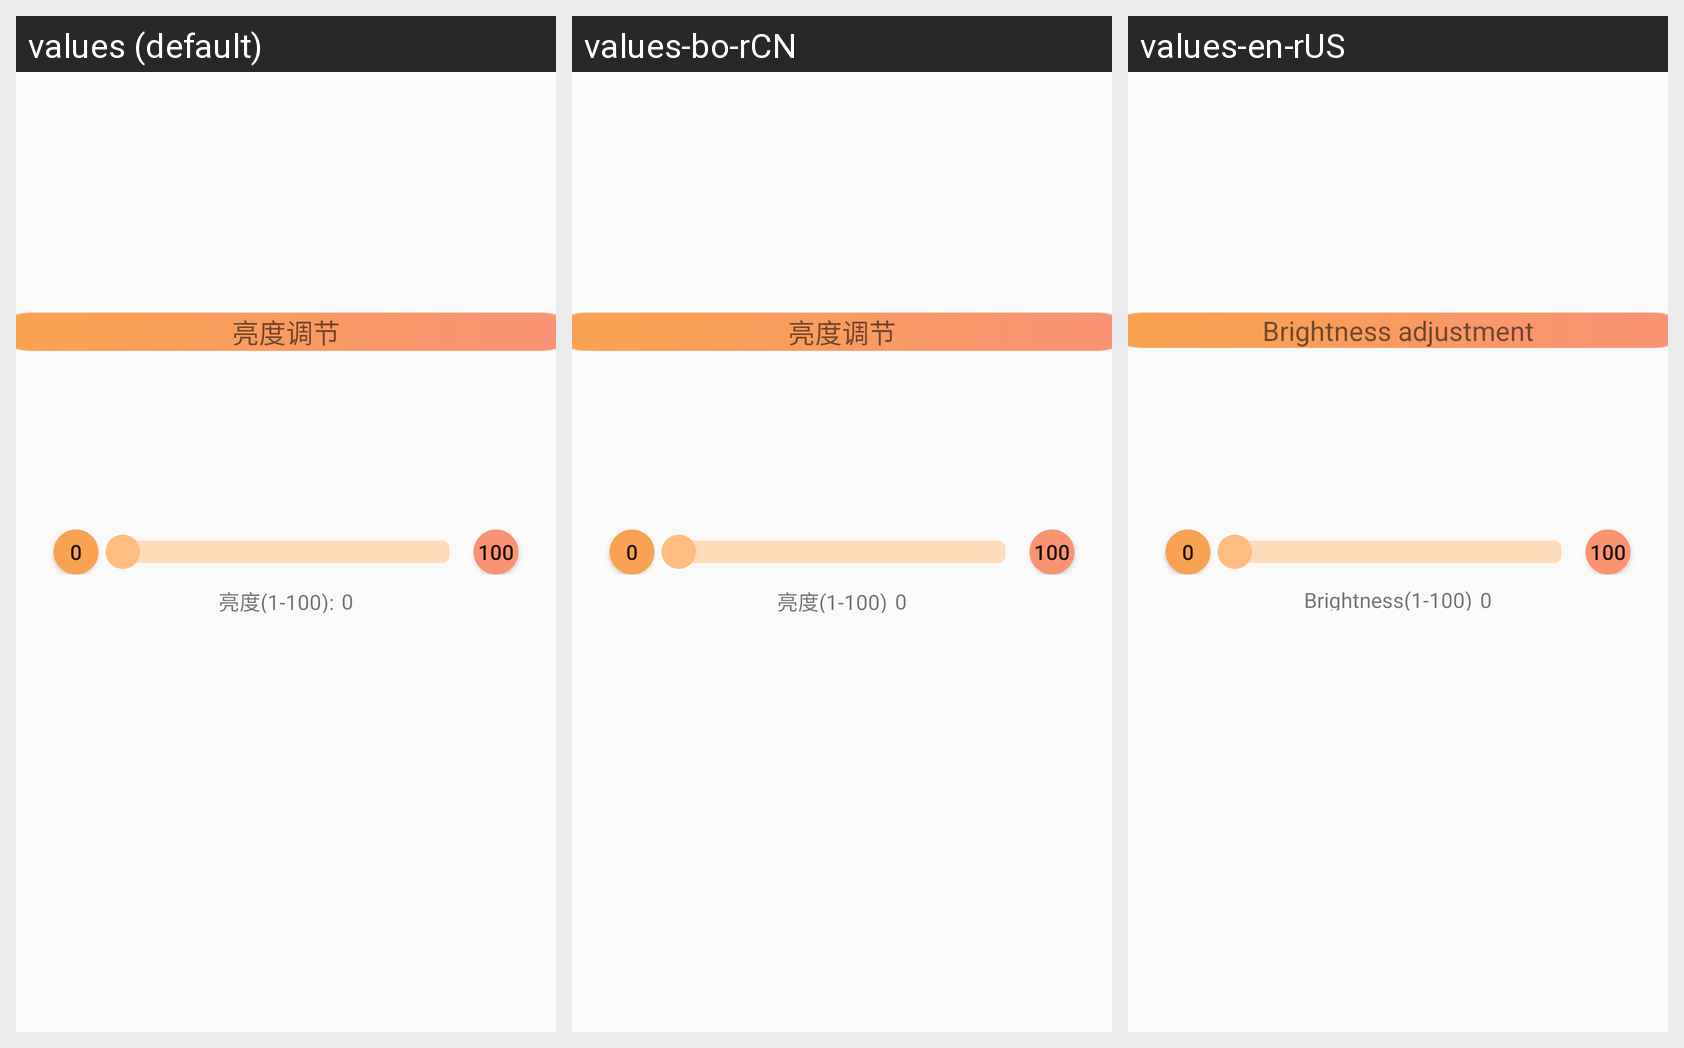

Here is an Android app screen in its default locale and in the app's own translations. Write out the translated-string differences for the strings that appear on this screen.
Android screen res/layout/activity_onelamppw22.xml rendered under 3 locales, left to right: values (default), values-bo-rCN, values-en-rUS. Device: Nexus 5 (rendered at 1080×1920; each locale shown at half size, 540×960, under a caption strip naming it); theme AppTheme.
Strings drawn on this screen, with the default value and each locale's value (text and hints the layout hard-codes, and strings that could not be matched under every locale, appear in the picture but are not listed):

BrightnessAdjustment
  values: 亮度调节
  values-bo-rCN: 亮度调节
  values-en-rUS: Brightness adjustment

Brightness
  values: 亮度(1-100):
  values-bo-rCN: 亮度(1-100)
  values-en-rUS: Brightness(1-100)
